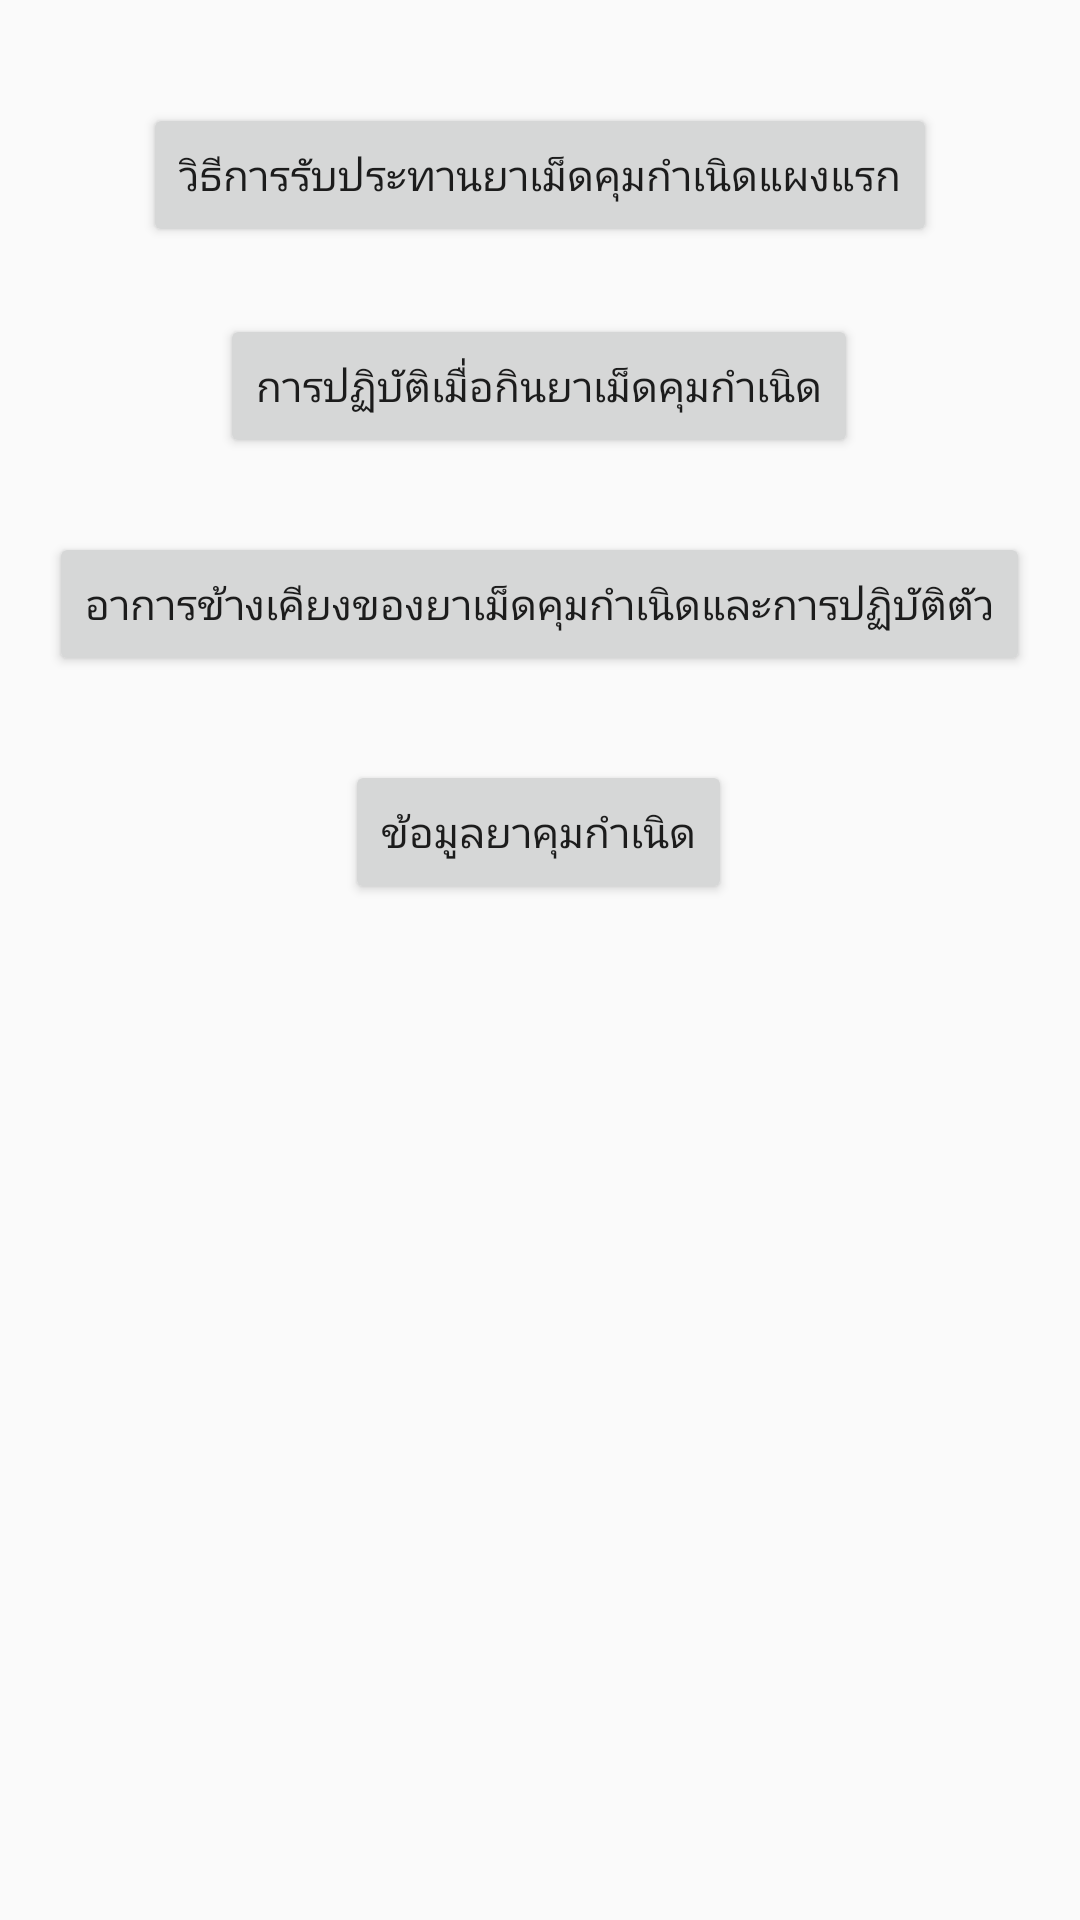

This screen was rendered from an Android layout file. Write that file and the resources it references.
<!-- AndroidManifest.xml: application theme AppTheme -->
<!-- res/layout/activity_guide.xml -->
<?xml version="1.0" encoding="utf-8"?>
<android.support.constraint.ConstraintLayout xmlns:android="http://schemas.android.com/apk/res/android"
    xmlns:app="http://schemas.android.com/apk/res-auto"
    xmlns:tools="http://schemas.android.com/tools"
    android:layout_width="match_parent"
    android:layout_height="match_parent"
    tools:context="com.example.mongk.alarmbirthcontrolpills.GuideActivity">

    <Button
        android:id="@+id/btInfo"
        android:layout_width="wrap_content"
        android:layout_height="wrap_content"
        android:layout_marginBottom="8dp"
        android:layout_marginEnd="8dp"
        android:layout_marginStart="8dp"
        android:layout_marginTop="8dp"
        android:text="วิธีการรับประทานยาเม็ดคุมกำเนิดแผงแรก"
        app:layout_constraintBottom_toBottomOf="parent"
        app:layout_constraintEnd_toEndOf="parent"
        app:layout_constraintStart_toStartOf="parent"
        app:layout_constraintTop_toTopOf="parent"
        app:layout_constraintVertical_bias="0.046" />

    <Button
        android:id="@+id/btGuide"
        android:layout_width="wrap_content"
        android:layout_height="wrap_content"
        android:layout_marginBottom="8dp"
        android:layout_marginEnd="8dp"
        android:layout_marginStart="8dp"
        android:layout_marginTop="8dp"
        android:text="การปฏิบัติเมื่อกินยาเม็ดคุมกำเนิด"
        app:layout_constraintBottom_toBottomOf="parent"
        app:layout_constraintEnd_toEndOf="parent"
        app:layout_constraintHorizontal_bias="0.497"
        app:layout_constraintStart_toStartOf="parent"
        app:layout_constraintTop_toTopOf="parent"
        app:layout_constraintVertical_bias="0.168" />

    <Button
        android:id="@+id/btEffect"
        android:layout_width="wrap_content"
        android:layout_height="wrap_content"
        android:layout_marginBottom="8dp"
        android:layout_marginEnd="8dp"
        android:layout_marginStart="8dp"
        android:layout_marginTop="8dp"
        android:text="อาการข้างเคียงของยาเม็ดคุมกำเนิดและการปฏิบัติตัว"
        app:layout_constraintBottom_toBottomOf="parent"
        app:layout_constraintEnd_toEndOf="parent"
        app:layout_constraintHorizontal_bias="0.492"
        app:layout_constraintStart_toStartOf="parent"
        app:layout_constraintTop_toTopOf="parent"
        app:layout_constraintVertical_bias="0.294" />

    <Button
        android:id="@+id/btPills"
        android:layout_width="wrap_content"
        android:layout_height="wrap_content"
        android:layout_marginBottom="8dp"
        android:layout_marginEnd="8dp"
        android:layout_marginStart="8dp"
        android:layout_marginTop="8dp"
        android:text="ข้อมูลยาคุมกำเนิด"
        app:layout_constraintBottom_toBottomOf="parent"
        app:layout_constraintEnd_toEndOf="parent"
        app:layout_constraintHorizontal_bias="0.498"
        app:layout_constraintStart_toStartOf="parent"
        app:layout_constraintTop_toTopOf="parent"
        app:layout_constraintVertical_bias="0.426" />
</android.support.constraint.ConstraintLayout>
<!-- resources referenced by this layout -->
<resources>
  <style name="AppTheme" parent="Theme.AppCompat.Light.DarkActionBar">
          
          <item name="colorPrimary">@color/colorPrimary</item>
          <item name="colorPrimaryDark">@color/colorPrimaryDark</item>
          <item name="colorAccent">@color/colorAccent</item>
      </style>
  <color name="colorPrimary">#3F51B5</color>
  <color name="colorPrimaryDark">#303F9F</color>
  <color name="colorAccent">#FF4081</color>
</resources>
